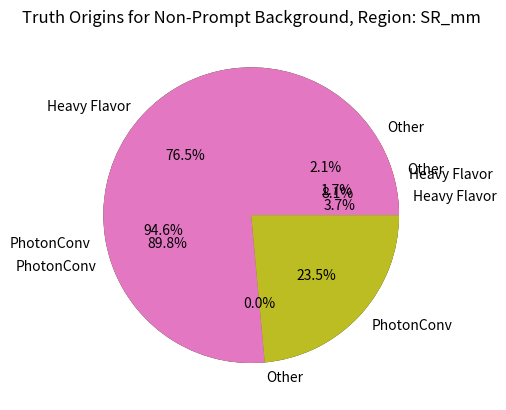

This chart was generated by the following Python code:
import numpy as np
import matplotlib.pyplot as plt

region_names = []
pie_contents = []
labels = []

region_names.append("SR_ee")
pie_contents.append([1.2494, 94.6162, 0.102598, 0.348517, 3.57871, 0.10454])
labels.append(["NonDefined", "PhotonConv", "DalitzDec", "ElMagProc", "BottomMeson", "CCbarMeson"])

region_names.append("SR_em")
pie_contents.append([1.65003, 89.8253, 0.403919, 0.386493, 0.592743, 6.82993, 0.31161])
labels.append(["NonDefined", "PhotonConv", "ElMagProc", "LightMeson", "CharmedMeson", "BottomMeson", "CCbarMeson"])

region_names.append("SR_mm")
pie_contents.append([23.536, 11.6183, 62.1779, 2.66785])
labels.append(["PhotonConv", "CharmedMeson", "BottomMeson", "BottomBaryon"])

for (region, content, label) in zip(region_names, pie_contents, labels):
    pie_dict = {}

    for (a,b) in zip(content, label):
        pie_dict[b] = a

    sorted_pie_dict = {k: v for k, v in sorted(pie_dict.items(), key=lambda item: item[1])}

    short_dict = {"Heavy Flavor": 0.0, "Other": 0.0}

    print(sorted_pie_dict)


    for k, v in zip(sorted_pie_dict.keys(), sorted_pie_dict.values()):
        if "Meson" in k or "Baryon" in k:
            short_dict["Heavy Flavor"] += v
            print(f"{k} in HF")
        elif "ElMagProc" in k or "Dalitz" in k or "Non" in k or "Tau" in k or "Pi" in k or "Kaon" in k or "Prompt" in k:
            short_dict["Other"] += v
            print(f"{k} in Other")
        else:
            short_dict[k] = v


    plt.title(f"Truth Origins for Non-Prompt Background, Region: {region}")
    plt.pie(short_dict.values(), labels=short_dict.keys(), autopct='%1.1f%%')
    plt.savefig(f"nonpromptorigin_{region}.png")
    plt.show()
